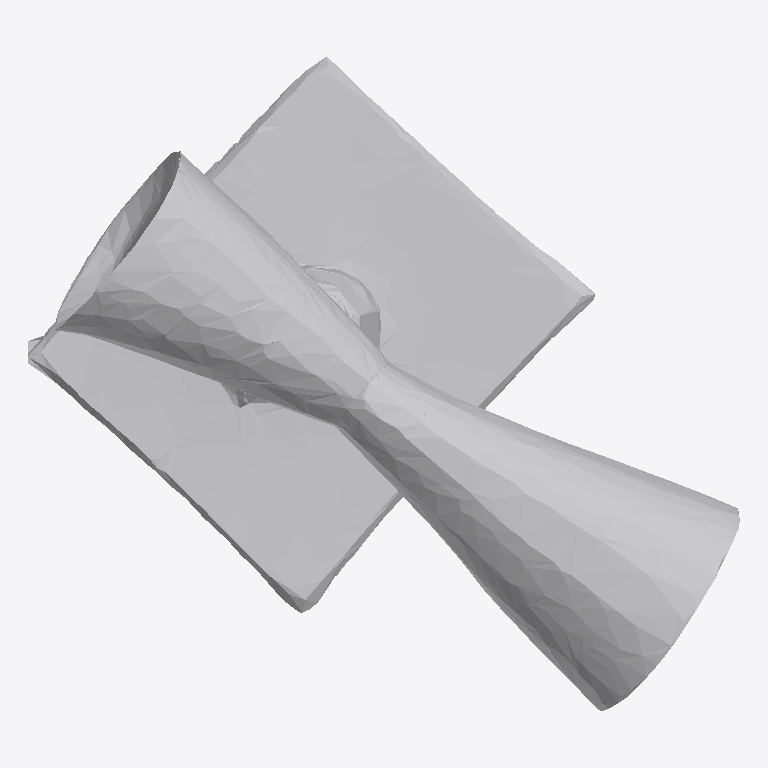
Plan cut of the same IFC building model at storey 'Ground Floor' (level 0.00 m, cut at 1.40 m), seen from above with north up, elements coloured by IFC class: 1 other element (light grey). No cut surface shows.
Extent 0.300 m × 0.277 m × 0.987 m (x, y, z). Storeys (1): Ground Floor at 0.00 m. Elements (1): 1 IfcFurniture.

HEADER;
FILE_DESCRIPTION(('ViewDefinition [CoordinationView]'),'2;1');
FILE_NAME('','2026-07-12T07:23:46',(''),(''),'IfcOpenShell 0.8.0','IfcOpenShell 0.8.0','');
FILE_SCHEMA(('IFC4'));
ENDSEC;
DATA;
#17=IFCPROJECT('1pv2XPHK1AJR6TQkrRMJKT',#5,'Office Project',$,$,$,$,(#15),#10);
#20=IFCSITE('3ve4$dqkfBfuTV2L_LYBnc',#5,'Site',$,$,#19,$,$,.ELEMENT.,$,$,$,$,$);
#22=IFCBUILDING('0ZnhYdEiz07hrAYtq9zuCi',#5,'Building',$,$,#21,$,$,.ELEMENT.,$,$,$);
#24=IFCBUILDINGSTOREY('2n3jWXLa1Cch91hXY$2YKs',#5,'Ground Floor',$,$,#23,$,$,.ELEMENT.,0.0);
#35=IFCFURNITURE('1_PPwHkfT2CRaGqSdEriO0',#5,'list01_lamp',$,$,#34,#31,$,$);
ENDSEC;
